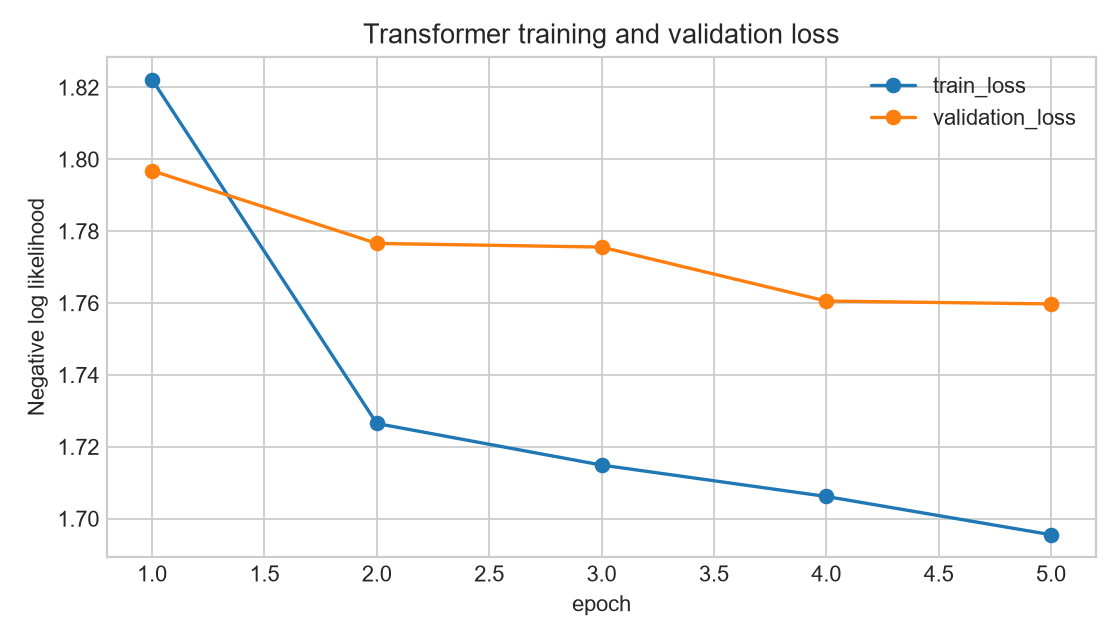

The table this chart was drawn from, first rows:
epoch, train_loss, validation_loss
1, 1.822, 1.797
2, 1.726, 1.777
3, 1.715, 1.776
4, 1.706, 1.761
5, 1.696, 1.76
